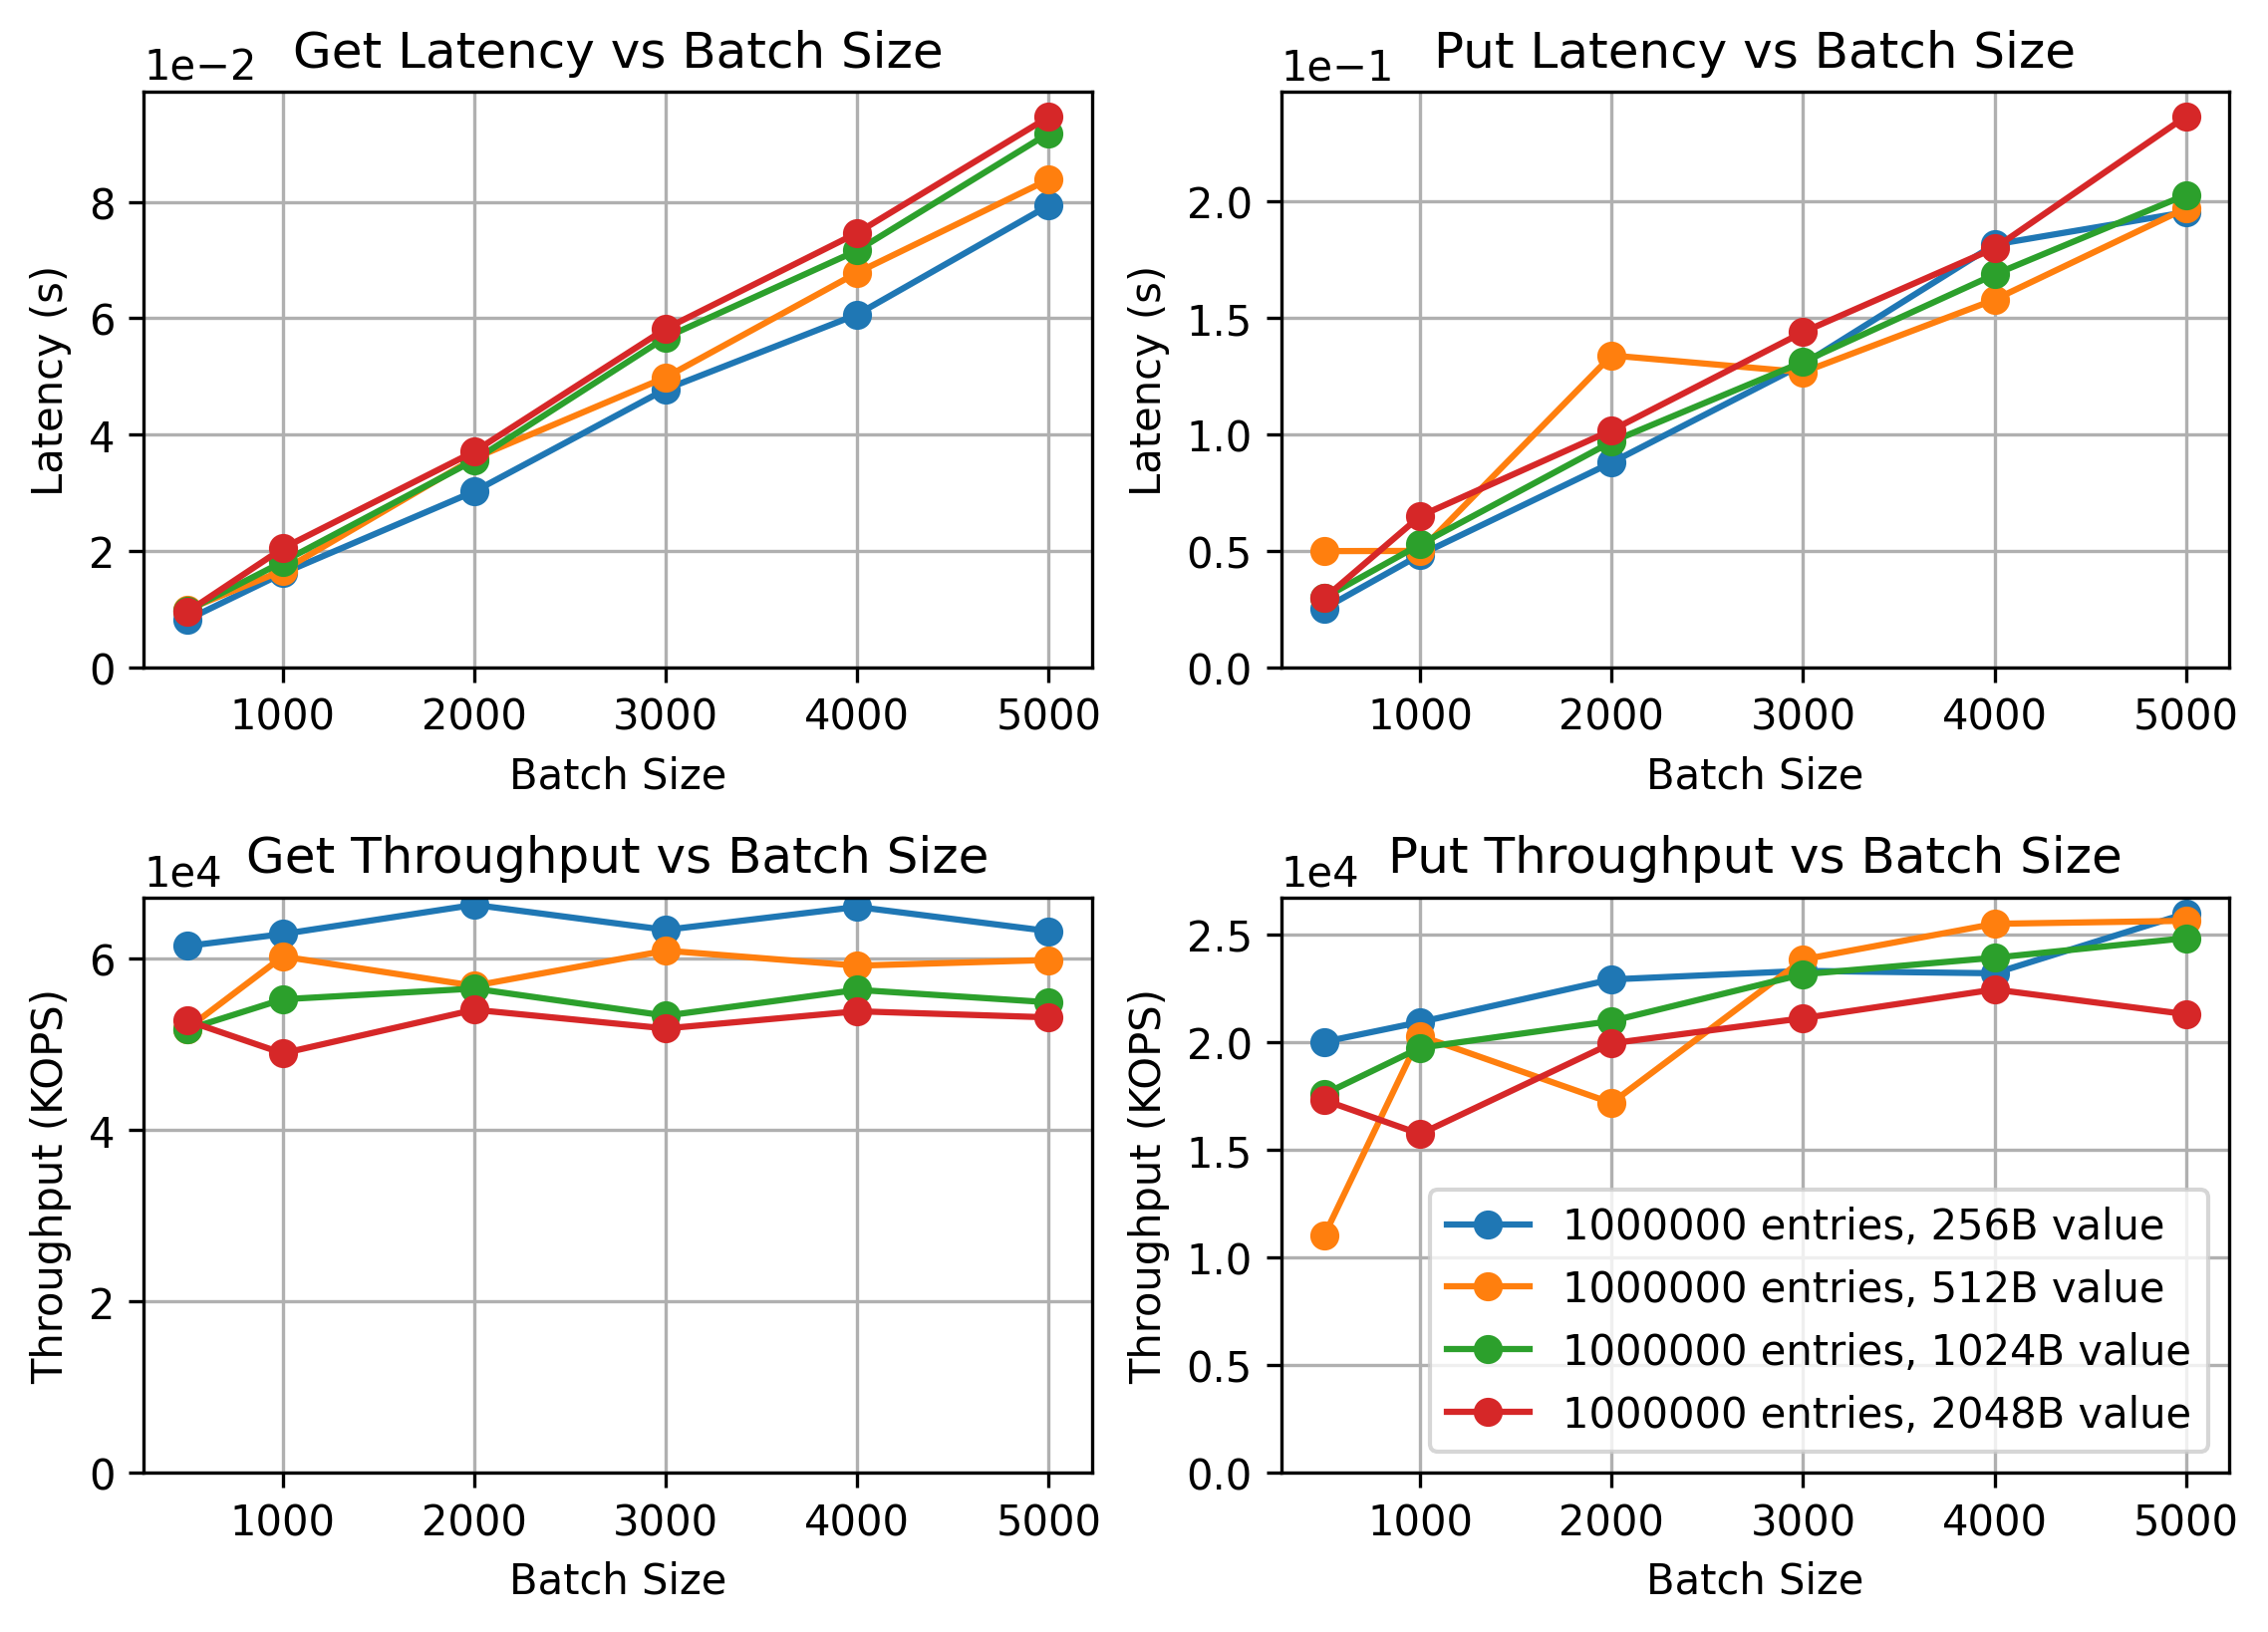

Data behind this chart, as committed beside it:
entry_count, batch_size, value_size, load_latency, get_latency, put_latency, load_throughput, get_throughput, put_throughput
1000000, 500, 256, 0.1102, 0.008152, 0.02524, 92467, 61484, 20029
1000000, 500, 512, 0.1164, 0.009889, 0.04981, 87250, 51812, 11034
1000000, 500, 1024, 0.1317, 0.009692, 0.02982, 77605, 51742, 17598
1000000, 500, 2048, 0.1688, 0.009481, 0.02965, 61012, 52773, 17315
1000000, 1000, 256, 0.1028, 0.01614, 0.04824, 98364, 62882, 20946
1000000, 1000, 512, 0.1149, 0.01663, 0.0499, 88621, 60261, 20304
1000000, 1000, 1024, 0.1362, 0.01812, 0.05267, 75715, 55264, 19751
1000000, 1000, 2048, 0.1687, 0.02045, 0.06484, 60585, 48959, 15740
1000000, 2000, 256, 0.1061, 0.03022, 0.08781, 95905, 66295, 22928
1000000, 2000, 512, 0.115, 0.03592, 0.1338, 88125, 56838, 17185
1000000, 2000, 1024, 0.1297, 0.03558, 0.09672, 78583, 56518, 20995
1000000, 2000, 2048, 0.1677, 0.03707, 0.1016, 61656, 54044, 19957
1000000, 3000, 256, 0.1153, 0.04781, 0.13, 89324, 63370, 23326
1000000, 3000, 512, 0.1163, 0.04985, 0.1266, 87858, 60947, 23856
1000000, 3000, 1024, 0.1309, 0.0567, 0.131, 78230, 53351, 23167
1000000, 3000, 2048, 0.1702, 0.05821, 0.1438, 61212, 51860, 21127
1000000, 4000, 256, 0.1045, 0.06064, 0.1814, 97681, 66051, 23213
1000000, 4000, 512, 0.117, 0.06784, 0.1577, 87244, 59189, 25512
1000000, 4000, 1024, 0.1316, 0.07164, 0.1685, 78372, 56369, 23937
1000000, 4000, 2048, 0.1671, 0.07468, 0.1798, 61804, 53868, 22462
1000000, 5000, 256, 0.1072, 0.07939, 0.1953, 94906, 63225, 25994
1000000, 5000, 512, 0.1203, 0.08385, 0.1969, 84675, 59852, 25653
1000000, 5000, 1024, 0.13, 0.09181, 0.2027, 78410, 54916, 24847
1000000, 5000, 2048, 0.1637, 0.09461, 0.2363, 63461, 53155, 21312
